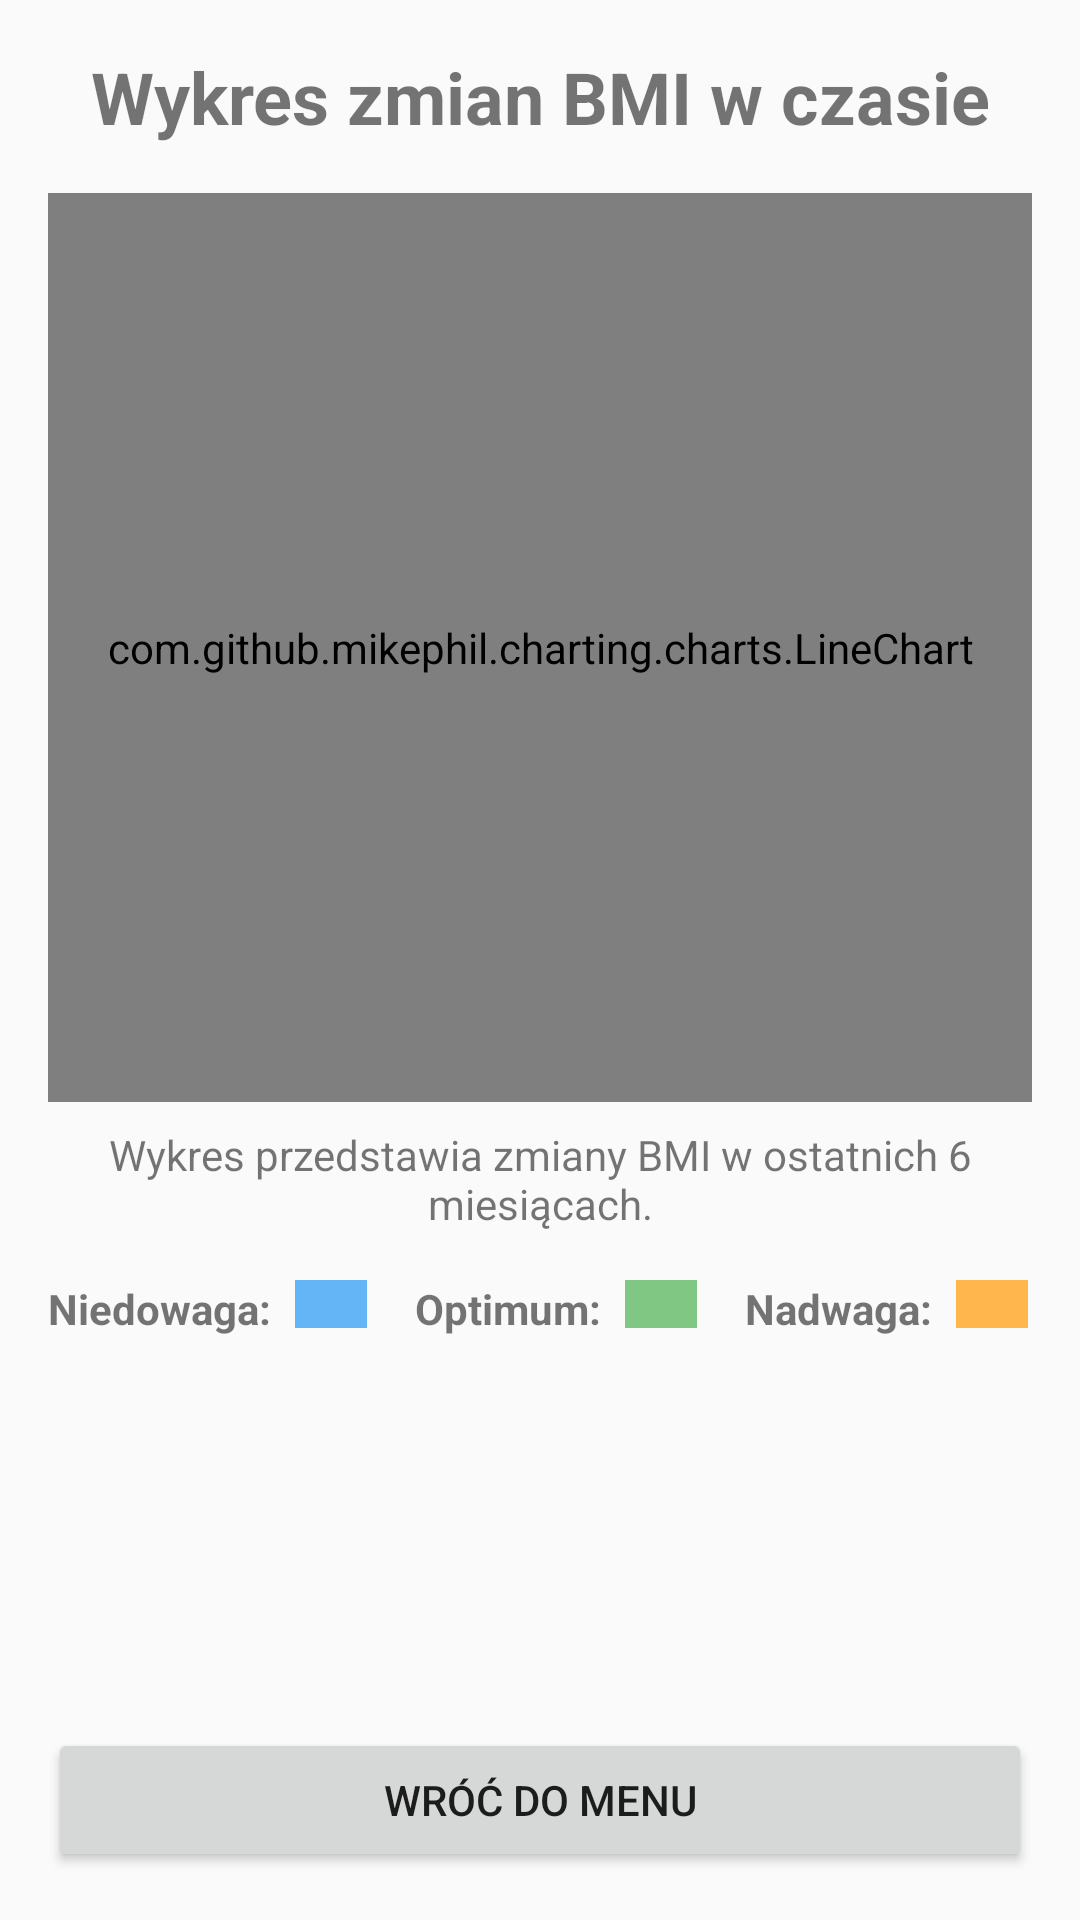

The Android layout XML behind this screen, and the referenced resources:
<!-- AndroidManifest.xml: application theme Theme.AppCompat.Light.DarkActionBar -->
<!-- res/layout/activity_bmi_chart.xml -->
<?xml version="1.0" encoding="utf-8"?>
<LinearLayout xmlns:android="http://schemas.android.com/apk/res/android"
    xmlns:app="http://schemas.android.com/apk/res-auto"
    xmlns:tools="http://schemas.android.com/tools"
    android:layout_width="match_parent"
    android:layout_height="match_parent"
    android:orientation="vertical"
    android:padding="16dp"
    tools:context=".BMIChartActivity">

    <TextView
        android:layout_width="match_parent"
        android:layout_height="wrap_content"
        android:text="Wykres zmian BMI w czasie"
        android:textSize="24sp"
        android:textStyle="bold"
        android:gravity="center"
        android:layout_marginBottom="16dp" />

    <com.github.mikephil.charting.charts.LineChart
        android:id="@+id/bmiChart"
        android:layout_width="match_parent"
        android:layout_height="0dp"
        android:layout_weight="1" />

    <TextView
        android:id="@+id/tvChartInfo"
        android:layout_width="match_parent"
        android:layout_height="wrap_content"
        android:text="Wykres przedstawia zmiany BMI w ostatnich 6 miesiącach."
        android:textSize="14sp"
        android:textAlignment="center"
        android:layout_marginTop="8dp"
        android:layout_marginBottom="16dp" />

    <LinearLayout
        android:layout_width="match_parent"
        android:layout_height="wrap_content"
        android:orientation="horizontal"
        android:layout_marginBottom="16dp">

        <TextView
            android:layout_width="wrap_content"
            android:layout_height="wrap_content"
            android:text="Niedowaga:"
            android:textStyle="bold"
            android:layout_marginEnd="8dp" />

        <View
            android:layout_width="24dp"
            android:layout_height="16dp"
            android:background="#64B5F6"
            android:layout_marginEnd="16dp" />

        <TextView
            android:layout_width="wrap_content"
            android:layout_height="wrap_content"
            android:text="Optimum:"
            android:textStyle="bold"
            android:layout_marginEnd="8dp" />

        <View
            android:layout_width="24dp"
            android:layout_height="16dp"
            android:background="#81C784"
            android:layout_marginEnd="16dp" />

        <TextView
            android:layout_width="wrap_content"
            android:layout_height="wrap_content"
            android:text="Nadwaga:"
            android:textStyle="bold"
            android:layout_marginEnd="8dp" />

        <View
            android:layout_width="24dp"
            android:layout_height="16dp"
            android:background="#FFB74D"
            android:layout_marginEnd="16dp" />

        <TextView
            android:layout_width="wrap_content"
            android:layout_height="wrap_content"
            android:text="Otyłość:"
            android:textStyle="bold"
            android:layout_marginEnd="8dp" />

        <View
            android:layout_width="24dp"
            android:layout_height="16dp"
            android:background="#E57373" />
    </LinearLayout>

    <Button
        android:id="@+id/btnBackToMenu"
        android:layout_width="match_parent"
        android:layout_height="wrap_content"
        android:text="Wróć do menu" />

</LinearLayout>
<!-- resources referenced by this layout -->
<resources>

</resources>
